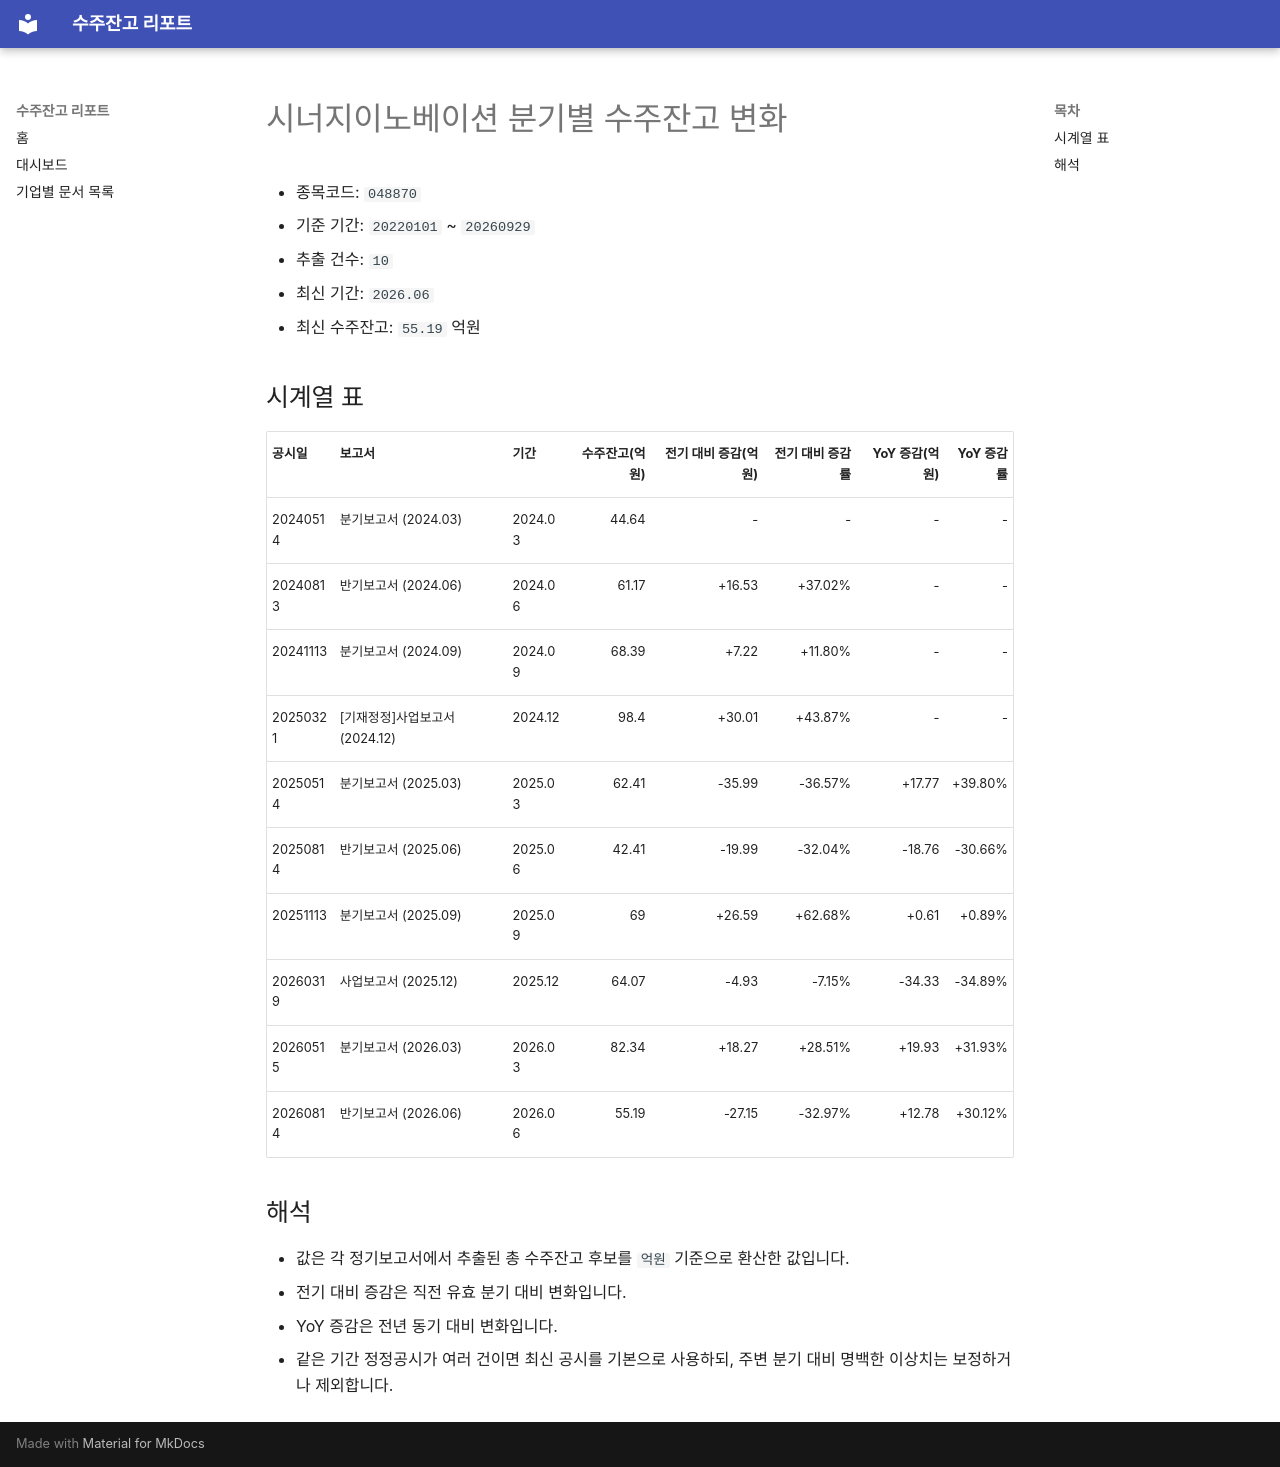

repository: agent-jaden/order-backlog-dashboard · page: companies/시너지이노베이션_수주잔고(048870)/index.html · generator: mkdocs

# 시너지이노베이션 분기별 수주잔고 변화

- 종목코드: `048870`
- 기준 기간: `20220101` ~ `20260929`
- 추출 건수: `10`
- 최신 기간: `2026.06`
- 최신 수주잔고: `55.19` 억원

## 시계열 표

| 공시일 | 보고서 | 기간 | 수주잔고(억원) | 전기 대비 증감(억원) | 전기 대비 증감률 | YoY 증감(억원) | YoY 증감률 |
| --- | --- | --- | ---: | ---: | ---: | ---: | ---: |
| 20240514 | 분기보고서 (2024.03) | 2024.03 | 44.64 | - | - | - | - |
| 20240813 | 반기보고서 (2024.06) | 2024.06 | 61.17 | +16.53 | +37.02% | - | - |
| 20241113 | 분기보고서 (2024.09) | 2024.09 | 68.39 | +7.22 | +11.80% | - | - |
| 20250321 | [기재정정]사업보고서 (2024.12) | 2024.12 | 98.4 | +30.01 | +43.87% | - | - |
| 20250514 | 분기보고서 (2025.03) | 2025.03 | 62.41 | -35.99 | -36.57% | +17.77 | +39.80% |
| 20250814 | 반기보고서 (2025.06) | 2025.06 | 42.41 | -19.99 | -32.04% | -18.76 | -30.66% |
| 20251113 | 분기보고서 (2025.09) | 2025.09 | 69 | +26.59 | +62.68% | +0.61 | +0.89% |
| 20260319 | 사업보고서 (2025.12) | 2025.12 | 64.07 | -4.93 | -7.15% | -34.33 | -34.89% |
| 20260515 | 분기보고서 (2026.03) | 2026.03 | 82.34 | +18.27 | +28.51% | +19.93 | +31.93% |
| 20260814 | 반기보고서 (2026.06) | 2026.06 | 55.19 | -27.15 | -32.97% | +12.78 | +30.12% |

## 해석

- 값은 각 정기보고서에서 추출된 총 수주잔고 후보를 `억원` 기준으로 환산한 값입니다.
- 전기 대비 증감은 직전 유효 분기 대비 변화입니다.
- YoY 증감은 전년 동기 대비 변화입니다.
- 같은 기간 정정공시가 여러 건이면 최신 공시를 기본으로 사용하되, 주변 분기 대비 명백한 이상치는 보정하거나 제외합니다.
